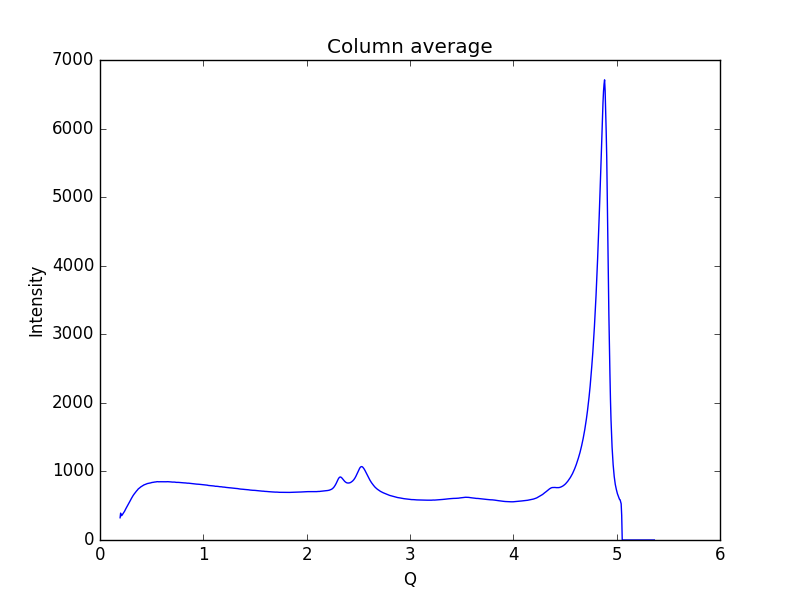

Values plotted in this chart, from the file beside it:
0.19448614755544588, 324.307
0.1997, 391.8
0.2048, 354.4
0.21, 356.9
0.2152, 365.8
0.2204, 379.3
0.2255, 392.4
0.2307, 403.4
0.2359, 413.7
0.2411, 430.3
0.2462, 446.6
0.2514, 460.1
0.2566, 474.7
0.2618, 489.3
0.2669, 502.2
0.2721, 517.6
0.2773, 534.9
0.2825, 549.1
0.2876, 562
0.2928, 573.9
0.298, 587.3
0.3032, 603.6
0.3083, 617.9
0.3135, 630.3
0.3187, 644.1
0.3239, 657
0.329, 667
0.3342, 677.5
0.3394, 687.3
0.3446, 699
0.3497, 709.2
0.3549, 717.4
0.3601, 725.1
0.3653, 735.6
0.3704, 744.9
0.3756, 750.4
0.3808, 755.1
0.386, 763.2
0.3911, 770.8
0.3963, 776.4
0.4015, 780.3
0.4067, 786.7
0.4118, 791.1
0.417, 794.8
0.4222, 801
0.4274, 803.9
0.4325, 806.3
0.4377, 809.8
0.4429, 813.6
0.4481, 815.6
0.4532, 819.7
0.4584, 823
0.4636, 824.4
0.4688, 825.5
0.4739, 828.4
0.4791, 829.8
0.4843, 829.7
0.4895, 832.7
0.4946, 835.4
0.4998, 837
0.505, 839.8
... 939 more rows
